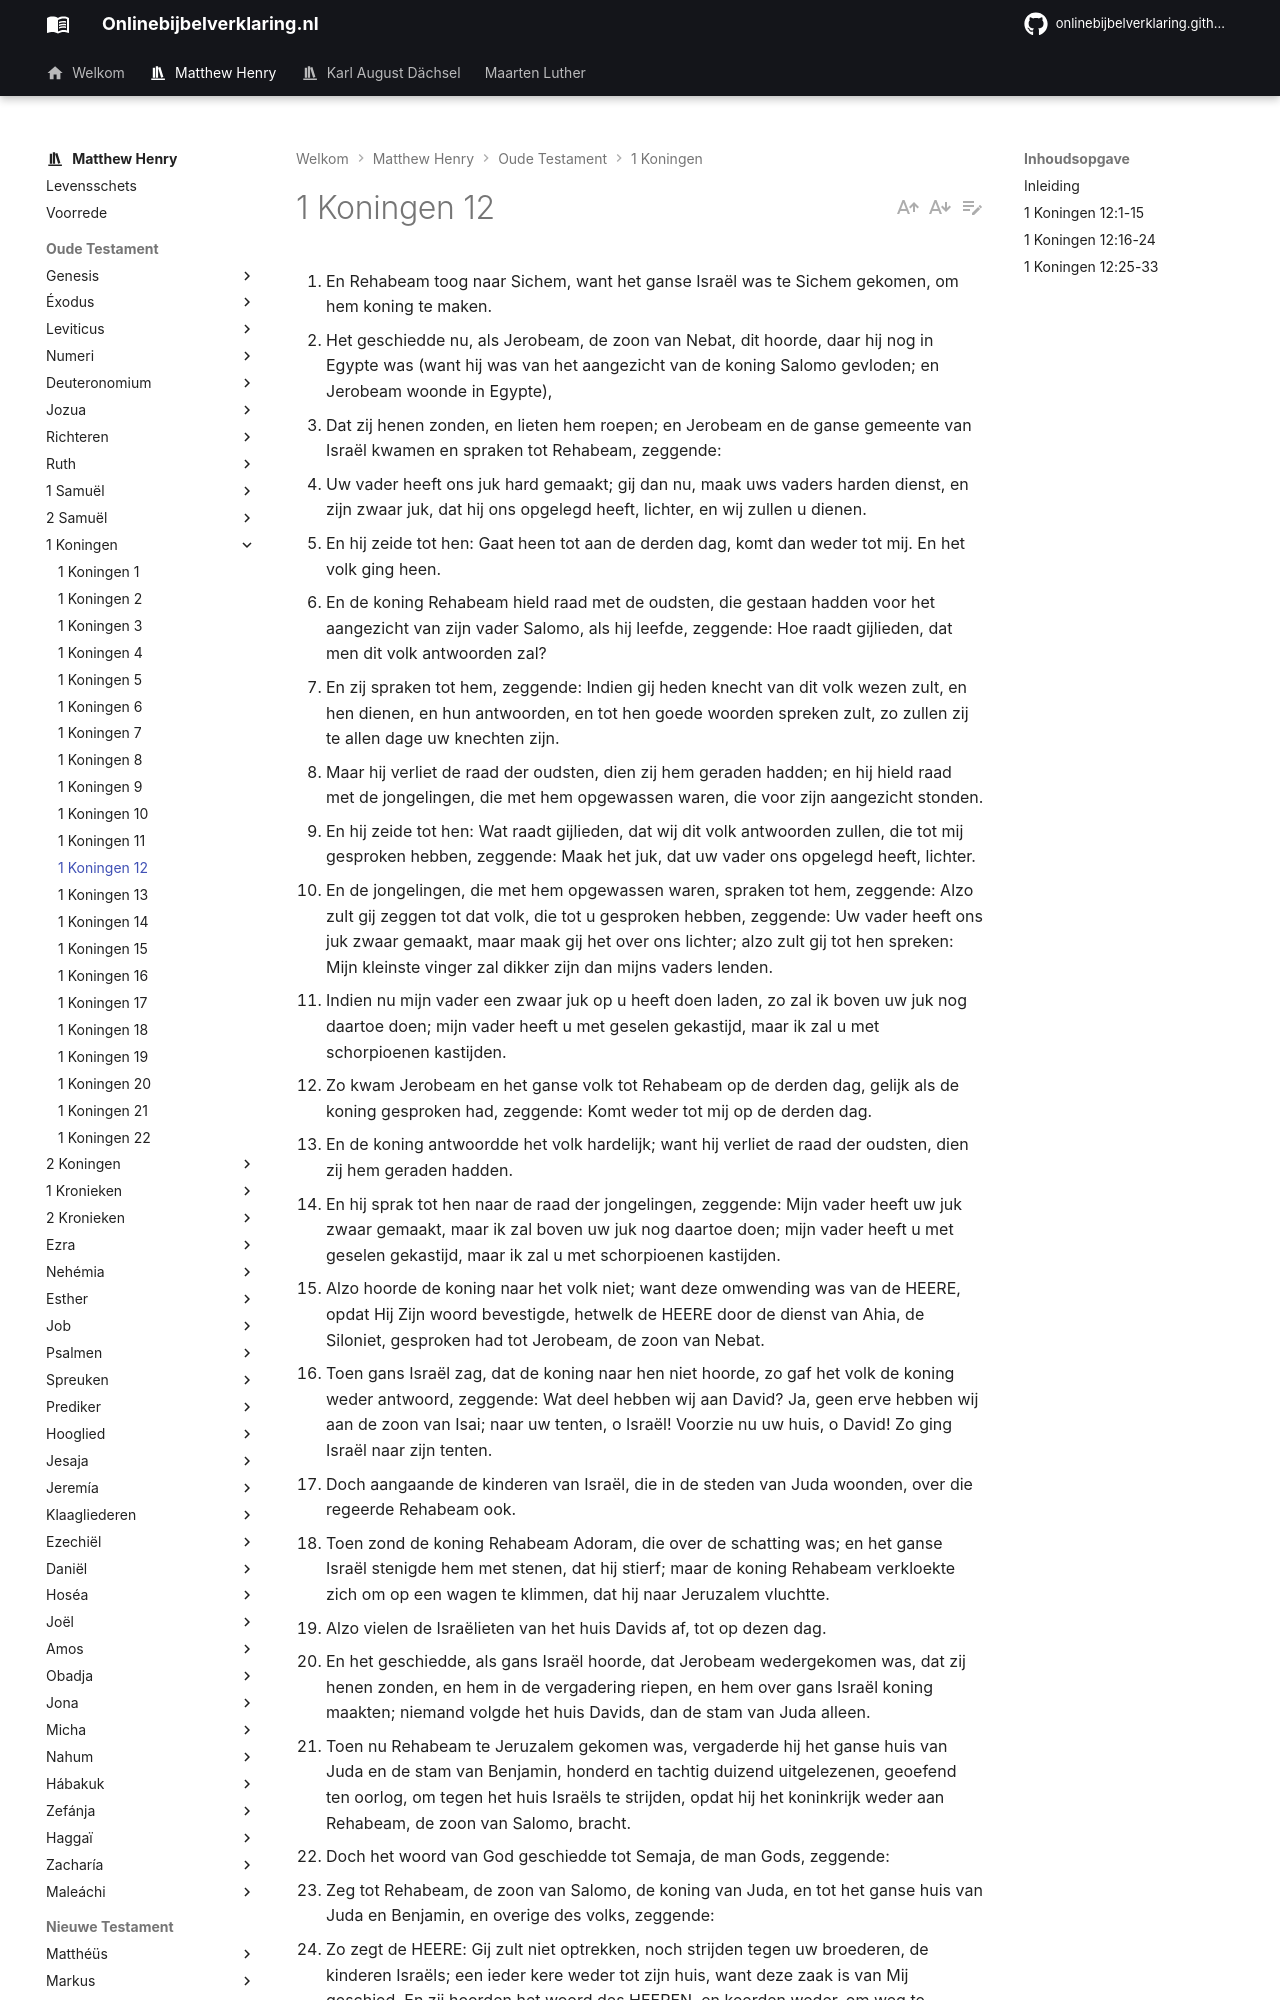

repository: onlinebijbelverklaring/onlinebijbelverklaring.github.io · page: matthewhenry/1Koningen/1Koningen12/index.html · generator: mkdocs

1. En Rehabeam toog naar Sichem, want het ganse Israël was te Sichem gekomen, om hem koning te maken. 
2. Het geschiedde nu, als Jerobeam, de zoon van Nebat, dit hoorde, daar hij nog in Egypte was (want hij was van het aangezicht van de koning Salomo gevloden; en Jerobeam woonde in Egypte), 
3. Dat zij henen zonden, en lieten hem roepen; en Jerobeam en de ganse gemeente van Israël kwamen en spraken tot Rehabeam, zeggende: 
4. Uw vader heeft ons juk hard gemaakt; gij dan nu, maak uws vaders harden dienst, en zijn zwaar juk, dat hij ons opgelegd heeft, lichter, en wij zullen u dienen. 
5. En hij zeide tot hen: Gaat heen tot aan de derden dag, komt dan weder tot mij. En het volk ging heen. 
6. En de koning Rehabeam hield raad met de oudsten, die gestaan hadden voor het aangezicht van zijn vader Salomo, als hij leefde, zeggende: Hoe raadt gijlieden, dat men dit volk antwoorden zal? 
7. En zij spraken tot hem, zeggende: Indien gij heden knecht van dit volk wezen zult, en hen dienen, en hun antwoorden, en tot hen goede woorden spreken zult, zo zullen zij te allen dage uw knechten zijn. 
8. Maar hij verliet de raad der oudsten, dien zij hem geraden hadden; en hij hield raad met de jongelingen, die met hem opgewassen waren, die voor zijn aangezicht stonden. 
9. En hij zeide tot hen: Wat raadt gijlieden, dat wij dit volk antwoorden zullen, die tot mij gesproken hebben, zeggende: Maak het juk, dat uw vader ons opgelegd heeft, lichter. 
10. En de jongelingen, die met hem opgewassen waren, spraken tot hem, zeggende: Alzo zult gij zeggen tot dat volk, die tot u gesproken hebben, zeggende: Uw vader heeft ons juk zwaar gemaakt, maar maak gij het over ons lichter; alzo zult gij tot hen spreken: Mijn kleinste vinger zal dikker zijn dan mijns vaders lenden. 
11. Indien nu mijn vader een zwaar juk op u heeft doen laden, zo zal ik boven uw juk nog daartoe doen; mijn vader heeft u met geselen gekastijd, maar ik zal u met schorpioenen kastijden. 
12. Zo kwam Jerobeam en het ganse volk tot Rehabeam op de derden dag, gelijk als de koning gesproken had, zeggende: Komt weder tot mij op de derden dag. 
13. En de koning antwoordde het volk hardelijk; want hij verliet de raad der oudsten, dien zij hem geraden hadden. 
14. En hij sprak tot hen naar de raad der jongelingen, zeggende: Mijn vader heeft uw juk zwaar gemaakt, maar ik zal boven uw juk nog daartoe doen; mijn vader heeft u met geselen gekastijd, maar ik zal u met schorpioenen kastijden. 
15. Alzo hoorde de koning naar het volk niet; want deze omwending was van de HEERE, opdat Hij Zijn woord bevestigde, hetwelk de HEERE door de dienst van Ahia, de Siloniet, gesproken had tot Jerobeam, de zoon van Nebat. 
16. Toen gans Israël zag, dat de koning naar hen niet hoorde, zo gaf het volk de koning weder antwoord, zeggende: Wat deel hebben wij aan David? Ja, geen erve hebben wij aan de zoon van Isai; naar uw tenten, o Israël! Voorzie nu uw huis, o David! Zo ging Israël naar zijn tenten. 
17. Doch aangaande de kinderen van Israël, die in de steden van Juda woonden, over die regeerde Rehabeam ook. 
18. Toen zond de koning Rehabeam Adoram, die over de schatting was; en het ganse Israël stenigde hem met stenen, dat hij stierf; maar de koning Rehabeam verkloekte zich om op een wagen te klimmen, dat hij naar Jeruzalem vluchtte. 
19. Alzo vielen de Israëlieten van het huis Davids af, tot op dezen dag. 
20. En het geschiedde, als gans Israël hoorde, dat Jerobeam wedergekomen was, dat zij henen zonden, en hem in de vergadering riepen, en hem over gans Israël koning maakten; niemand volgde het huis Davids, dan de stam van Juda alleen. 
21. Toen nu Rehabeam te Jeruzalem gekomen was, vergaderde hij het ganse huis van Juda en de stam van Benjamin, honderd en tachtig duizend uitgelezenen, geoefend ten oorlog, om tegen het huis Israëls te strijden, opdat hij het koninkrijk weder aan Rehabeam, de zoon van Salomo, bracht. 
22. Doch het woord van God geschiedde tot Semaja, de man Gods, zeggende: 
23. Zeg tot Rehabeam, de zoon van Salomo, de koning van Juda, en tot het ganse huis van Juda en Benjamin, en overige des volks, zeggende: 
24. Zo zegt de HEERE: Gij zult niet optrekken, noch strijden tegen uw broederen, de kinderen Israëls; een ieder kere weder tot zijn huis, want deze zaak is van Mij geschied. En zij hoorden het woord des HEEREN, en keerden weder, om weg te trekken naar het woord des HEEREN. 
25. Jerobeam nu bouwde Sichem op het gebergte van Efraïm, en woonde daarin, en toog van daar uit, en bouwde Penuël. 
26. En Jerobeam zeide in zijn hart: Nu zal het koninkrijk weder tot het huis van David keren. 
27. Zo dit volk opgaan zal om offeranden te doen in het huis des HEEREN te Jeruzalem, zo zal het hart dezes volks tot hun heer, tot Rehabeam, de koning van Juda, wederkeren; ja, zij zullen mij doden, en tot Rehabeam, de koning van Juda, wederkeren. 
28. Daarom hield de koning een raad, en maakte twee gouden kalveren; en hij zeide tot hen: Het is ulieden te veel om op te gaan naar Jeruzalem; zie uw goden, o Israël, die u uit Egypteland opgebracht hebben. 
29. En hij zette het ene te Beth-el, en het andere stelde hij te Dan. 
30. En deze zaak werd tot zonde; want het volk ging heen voor het ene, tot Dan toe. 
31. Hij maakte ook een huis der hoogten; en maakte priesteren van de geringsten des volks, die niet waren uit de zonen van Levi. 
32. En
